The GitHub repository profjohnrivera/Proyecto_Deteccion_Conjuntiva_v1 contains a labelled image folder "dataset_crops_conjuntiva" with 2 categories: anemia, normal. Examples follow, each with its label.

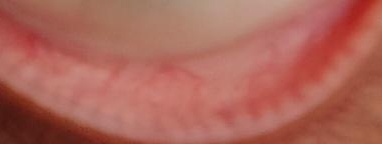
Label: normal

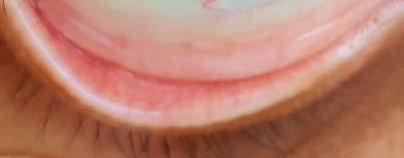
Label: anemia

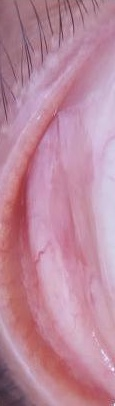
Label: normal

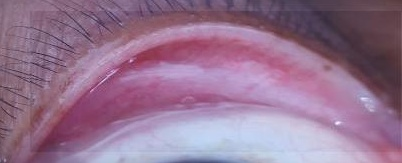
Label: anemia

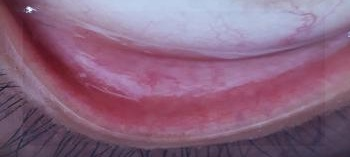
Label: anemia

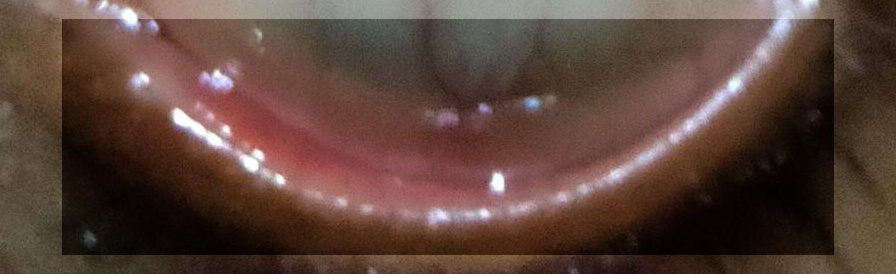
Label: normal
